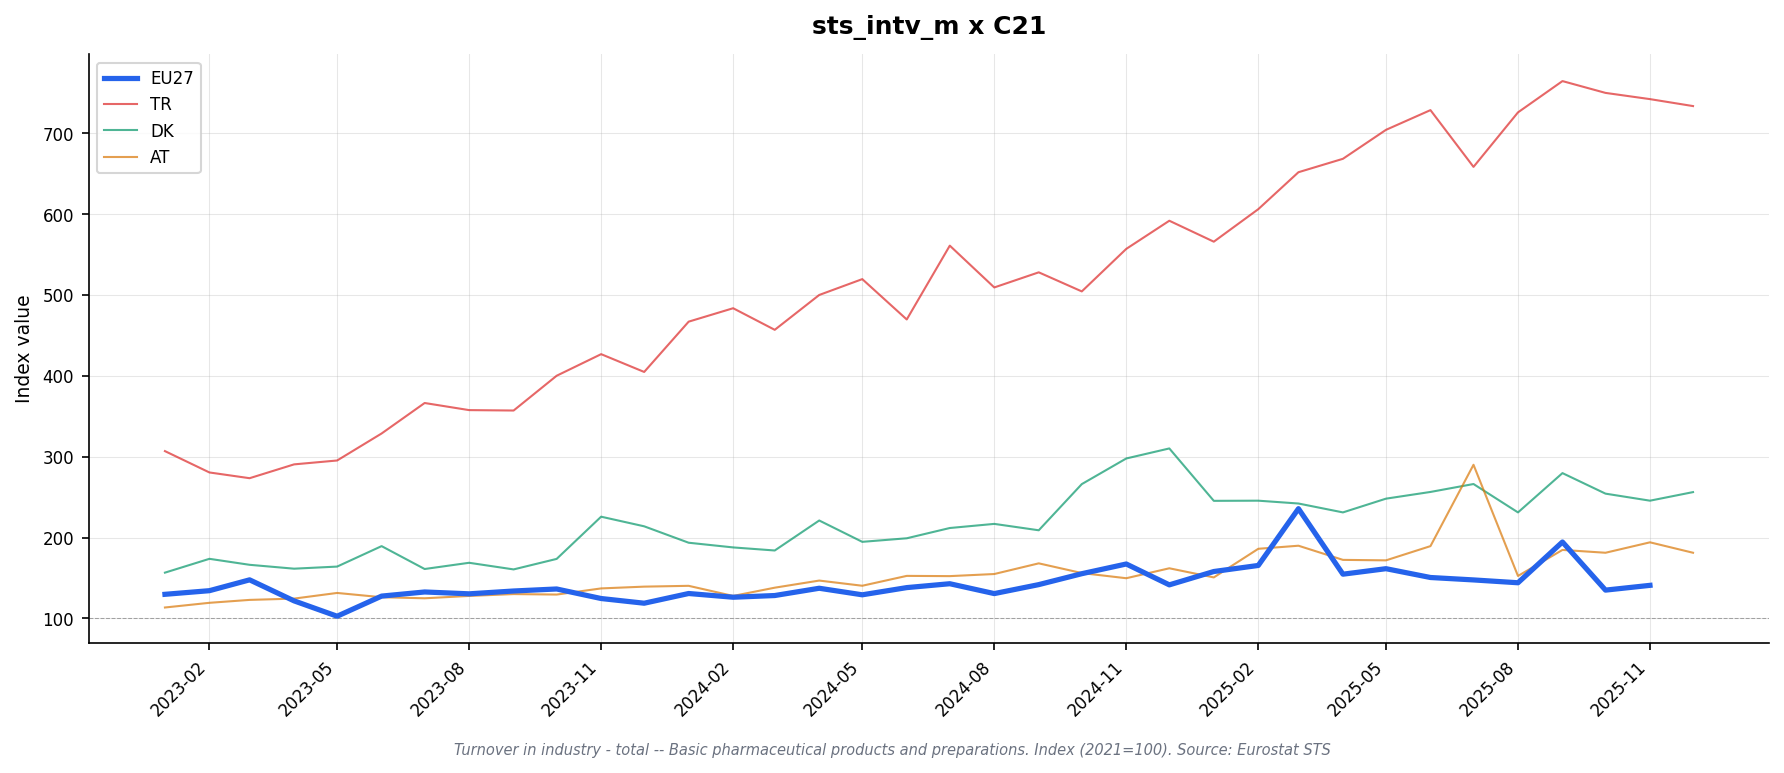

Values plotted in this chart, from the file beside it:
freq, indic_bt, nace_r2, s_adj, unit, geo\TIME_PERIOD, 2023-01, 2023-02, 2023-03, 2023-04, 2023-05, 2023-06, 2023-07, 2023-08, 2023-09, 2023-10, 2023-11, 2023-12, 2024-01, 2024-02, 2024-03, 2024-04, 2024-05, 2024-06
M, NETTUR, C21, SCA, I21, AT, 113.5, 119.3, 122.9, 124.5, 131.5, 126.2, 124.9, 127.8, 130.1, 129.5, 137.1, 139.3, 140.3, 127.8, 138.0, 146.8, 140.4, 152.6
M, NETTUR, C21, SCA, I21, BE, 106.3, 115.2, 111.6, 77.9, 93.0, 81.7, 109.6, 80.6, 102.9, 104.0, 98.5, 98.3, 113.9, 88.3, 85.8, 95.6, 95.1, 79.3
M, NETTUR, C21, SCA, I21, CH, 117.6, 115.0, 120.8, 105.4, 110.9, 109.9, 112.1, 119.4, 119.1, 112.2, 110.5, 113.6, 113.0, 115.6, 116.2, 121.9, 128.5, 128.6
M, NETTUR, C21, SCA, I21, CZ, 114.0, 118.5, 118.7, 121.7, 123.4, 131.8, 110.1, 121.0, 115.9, 121.9, 124.5, 115.0, 118.5, 123.2, 131.6, 123.5, 123.4, 153.5
M, NETTUR, C21, SCA, I21, DE, 107.8, 105.9, 105.9, 113.8, 107.6, 109.7, 115.3, 113.0, 107.5, 113.9, 109.3, 117.1, 108.6, 116.7, 114.9, 111.9, 108.9, 106.9
M, NETTUR, C21, SCA, I21, DK, 156.6, 173.7, 166.3, 161.5, 164.1, 189.4, 161.1, 168.8, 160.6, 173.6, 225.8, 213.9, 193.6, 187.8, 184.0, 221.1, 194.7, 199.1
M, NETTUR, C21, SCA, I21, EA19, 129.1, 131.8, 143.0, 118.8, 87.5, 109.7, 123.5, 119.5, 124.8, 121.6, 115.9, 119.3, 119.9, 117.2, 115.1, 121.9, 119.6, 125.1
M, NETTUR, C21, SCA, I21, EA20, 125.6, 129.7, 147.1, 116.5, 93.0, 121.8, 128.6, 125.3, 130.2, 130.1, 115.4, 111.6, 123.8, 118.9, 119.2, 129.2, 121.2, 131.5
M, NETTUR, C21, SCA, I21, EA21, 125.6, 129.7, 147.1, 116.5, 93.0, 121.8, 128.6, 125.3, 130.2, 130.1, 115.4, 111.6, 123.8, 118.9, 119.2, 129.2, 121.2, 131.5
M, NETTUR, C21, SCA, I21, EL, 126.8, 138.9, 136.1, 118.4, 137.6, 133.2, 143.8, 130.1, 129.3, 157.2, 125.4, 117.3, 151.1, 131.7, 135.4, 148.1, 142.8, 142.5
M, NETTUR, C21, SCA, I21, ES, 117.9, 120.0, 121.6, 120.1, 119.1, 120.3, 120.2, 120.0, 122.5, 121.6, 122.6, 124.6, 124.5, 125.6, 123.4, 126.0, 127.4, 127.1
M, NETTUR, C21, SCA, I21, EU27_2020, 129.8, 134.3, 147.7, 121.7, 102.7, 127.6, 132.7, 130.4, 133.9, 136.4, 124.6, 118.8, 130.8, 126.2, 128.3, 137.3, 129.2, 138.1
M, NETTUR, C21, SCA, I21, FI, , , , , , , , , , , , , , , , , , 
M, NETTUR, C21, SCA, I21, FR, 121.4, 120.9, 123.9, 118.7, 118.0, 121.5, 122.2, 116.6, 119.9, 117.4, 105.4, 123.2, 116.5, 125.1, 124.9, 119.9, 121.2, 125.6
M, NETTUR, C21, SCA, I21, HU, 96.2, 99.4, 97.2, 90.8, 105.2, 104.1, 106.5, 94.6, 101.4, 102.8, 96.5, 92.5, 90.6, 102.7, 88.4, 99.5, 93.6, 93.7
M, NETTUR, C21, SCA, I21, IE, , , , , , , , , , , , , , , , , , 
M, NETTUR, C21, SCA, I21, IT, 123.2, 117.3, 123.4, 117.6, 127.2, 124.4, 118.2, 124.3, 122.3, 121.0, 120.6, 130.4, 123.0, 124.0, 128.0, 131.8, 133.4, 131.8
M, NETTUR, C21, SCA, I21, LT, 111.9, 129.6, 108.7, 170.5, 74.6, 88.8, 120.1, 134.5, 91.6, 118.2, 148.4, 128.8, 115.9, 96.7, 112.2, 69.4, 168.8, 207.2
M, NETTUR, C21, SCA, I21, LV, , , , , , , , , , , , , , , , , , 
M, NETTUR, C21, SCA, I21, MK, 139.5, 104.3, 119.5, 147.3, 140.7, 131.4, 136.6, 136.8, 118.8, 140.1, 130.5, 140.9, 133.8, 155.2, 128.0, 135.2, 136.2, 137.4
M, NETTUR, C21, SCA, I21, NL, 112.5, 108.8, 112.7, 104.0, 98.1, 114.9, 99.0, 101.2, 102.9, 122.3, 107.0, 106.1, 126.2, 106.5, 93.2, 107.5, 114.1, 126.9
M, NETTUR, C21, SCA, I21, NO, 111.6, 98.6, 131.5, 83.8, 104.6, 117.7, 106.0, 101.5, 107.0, 99.3, 126.9, 103.7, 100.5, 105.3, 105.6, 115.2, 118.0, 104.1
M, NETTUR, C21, SCA, I21, PL, 156.4, 142.3, 142.1, 150.9, 150.1, 143.6, 156.1, 150.4, 146.5, 154.0, 155.6, 150.6, 146.1, 148.9, 153.2, 158.5, 152.0, 161.7
M, NETTUR, C21, SCA, I21, PT, , , , , , , , , , , , , , , , , , 
M, NETTUR, C21, SCA, I21, RO, 143.1, 139.6, 129.1, 145.3, 144.9, 129.1, 146.0, 124.6, 116.7, 120.3, 124.9, 140.6, 133.0, 136.9, 123.0, 138.6, 133.6, 142.2
M, NETTUR, C21, SCA, I21, SE, , , , , , , , , , , , , , , , , , 
M, NETTUR, C21, SCA, I21, TR, 306.9, 280.5, 273.4, 290.5, 295.3, 328.7, 366.4, 357.6, 357.1, 400.1, 426.8, 404.8, 467.0, 483.6, 456.9, 500.0, 519.6, 469.7
